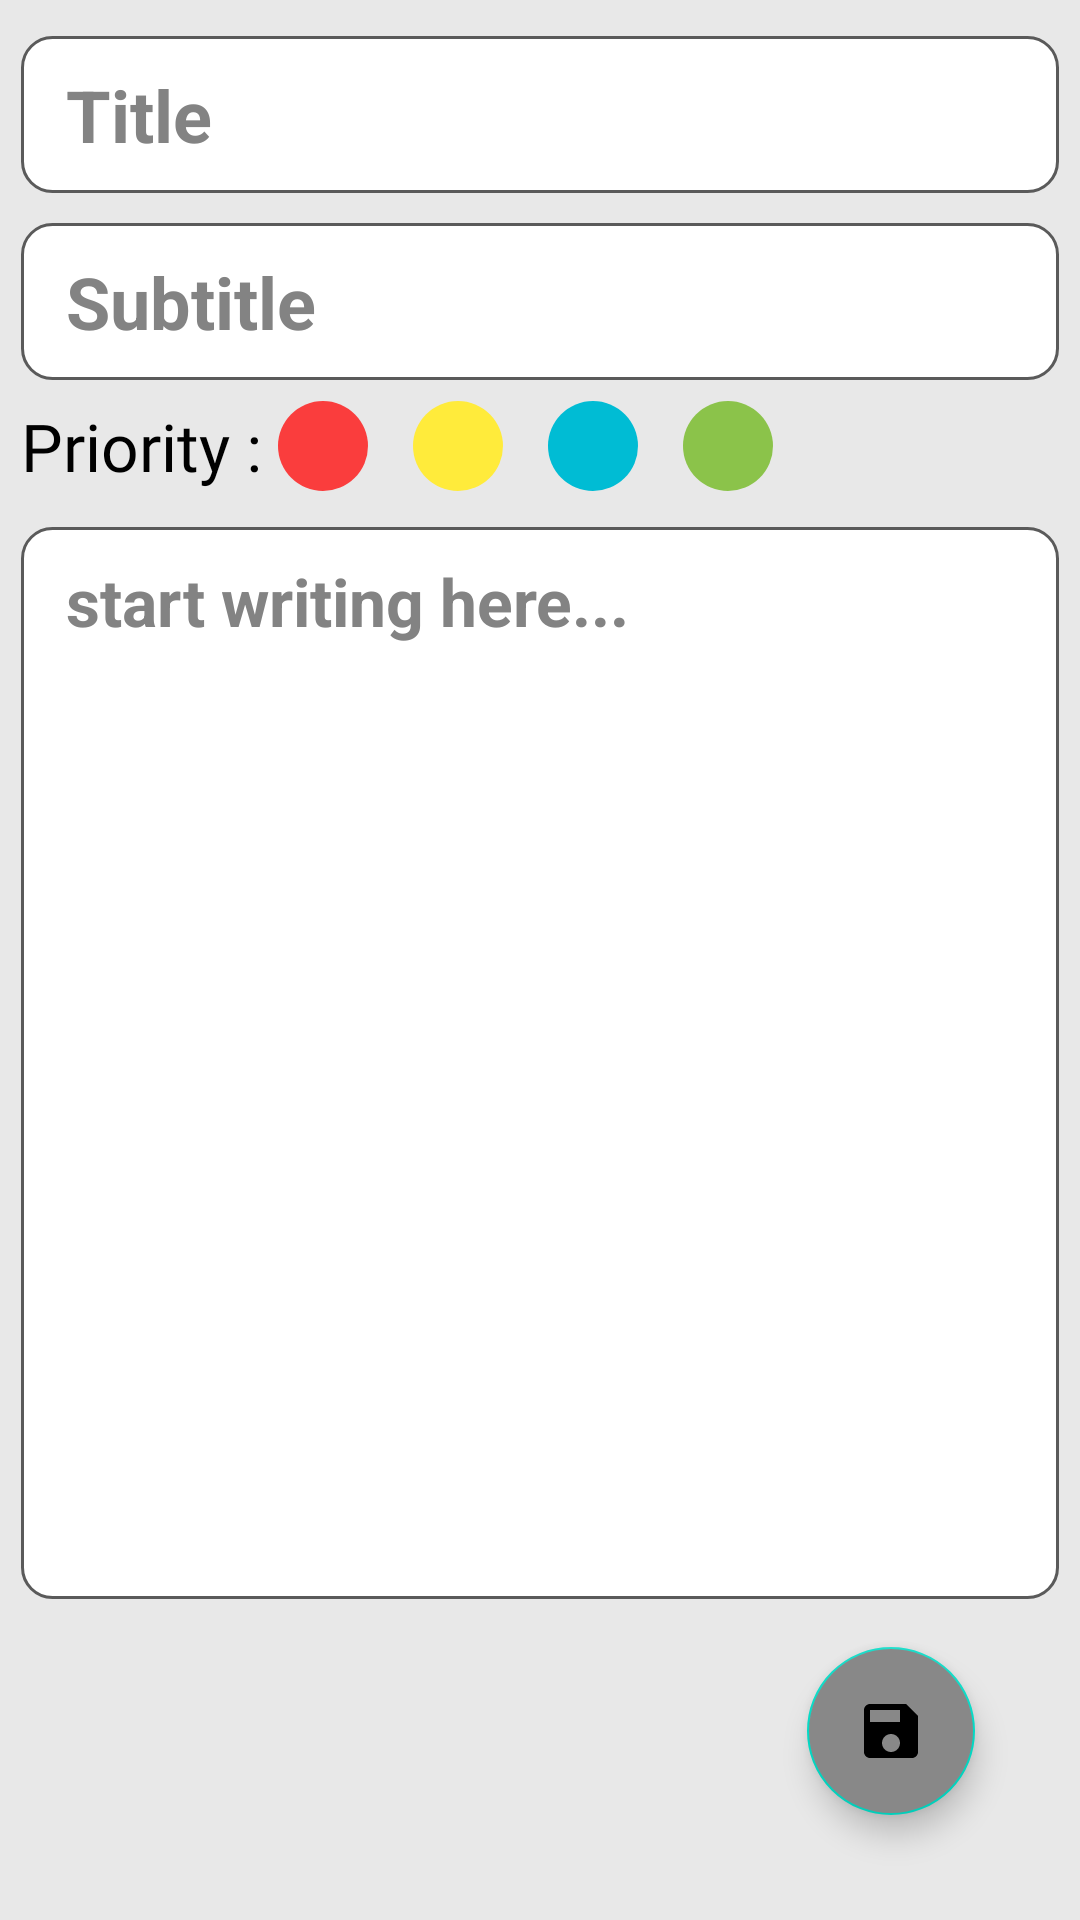

Produce the Android XML layout that renders to this screen, including the resource entries it uses.
<!-- AndroidManifest.xml: application theme Theme.NotesApp -->
<!-- res/layout/activity_create_note.xml -->
<?xml version="1.0" encoding="utf-8"?>
<androidx.constraintlayout.widget.ConstraintLayout xmlns:android="http://schemas.android.com/apk/res/android"
    xmlns:app="http://schemas.android.com/apk/res-auto"
    xmlns:tools="http://schemas.android.com/tools"
    android:layout_width="match_parent"
    android:layout_height="match_parent"
    android:background="#E8E8E8"

    tools:context=".Activity.CreateNoteActivity">
  <LinearLayout
      android:layout_width="match_parent"
      android:layout_height="match_parent"
      android:padding="7dp"
      android:orientation="vertical">
    <EditText
        android:layout_width="match_parent"
        android:layout_height="wrap_content"
        android:hint="Title"
        android:textColorHint="#838383"
        android:textStyle="bold"
        android:id="@+id/title_edittext"
        android:textSize="24dp"
        android:textColor="#373737"
        android:layout_marginBottom="10dp"
        android:layout_marginTop="5dp"
        android:paddingLeft="15dp"
        android:paddingTop="10dp"
        android:paddingBottom="10dp"
        android:paddingRight="15dp"
        android:background="@drawable/edittext_background"></EditText>
    <EditText
        android:layout_width="match_parent"
        android:layout_height="wrap_content"
        android:hint="Subtitle"
        android:textStyle="bold"
        android:textColorHint="#838383"
        android:textSize="24dp"
        android:textColor="#373737"
       android:paddingLeft="15dp"
        android:paddingTop="10dp"
        android:paddingBottom="10dp"
        android:paddingRight="15dp"
        android:id="@+id/subtitle_edittext"

        android:background="@drawable/edittext_background"></EditText>


<LinearLayout
    android:layout_width="match_parent"
    android:gravity="center_vertical"
    android:layout_height="wrap_content"
    android:layout_marginTop="7dp"
    android:layout_marginBottom="7dp"
    >

    <TextView
        android:layout_width="wrap_content"
        android:layout_height="wrap_content"
        android:textColor="@color/black"
        android:textSize="22dp"

        android:fontFamily="@font/baloo_bhai"

        android:text="Priority : "></TextView>
    <ImageView
        android:layout_width="30dp"
        android:layout_height="30dp"
        android:layout_marginRight="15dp"
        android:background="@drawable/priority1"
        android:id="@+id/priority1_selcted"
        android:src="@drawable/proritydone_icon"
        ></ImageView>
    <ImageView
        android:layout_width="30dp"
        android:layout_marginRight="15dp"
        android:layout_height="30dp"
        android:background="@drawable/proiority_2"
        android:id="@+id/priority2_selcted"

        ></ImageView>
    <ImageView
        android:layout_width="30dp"
        android:layout_height="30dp"
        android:layout_marginRight="15dp"

        android:background="@drawable/proiority_3"
        android:id="@+id/priority3_selcted"
        ></ImageView>
    <ImageView
        android:layout_width="30dp"
        android:layout_height="30dp"
        android:background="@drawable/proiority_4"
        android:layout_marginRight="15dp"

        android:id="@+id/priority4_selcted"
        ></ImageView>
</LinearLayout>
    <EditText
        android:layout_width="match_parent"
        android:layout_height="match_parent"
        android:hint="start writing here..."
        android:gravity="top"
        android:textStyle="bold"
        android:textSize="22dp"
        android:textColorHint="#838383"
        android:layout_marginBottom="100dp"
        android:layout_marginTop="5dp"
        android:textColor="#373737"
        android:id="@+id/notes_edittext"
        android:paddingLeft="15dp"
        android:paddingTop="10dp"
        android:paddingBottom="10dp"
        android:paddingRight="15dp"
        android:background="@drawable/edittext_background"></EditText>
  </LinearLayout>

    <com.google.android.material.floatingactionbutton.FloatingActionButton
        android:layout_width="wrap_content"
        android:layout_height="wrap_content"
        android:backgroundTint="#888888"

        android:src="@drawable/save_icon"
        android:id="@+id/savebutton"
        android:layout_marginRight="35dp"
        android:layout_marginBottom="35dp"
        app:layout_constraintBottom_toBottomOf="parent"
        app:layout_constraintEnd_toEndOf="parent">

    </com.google.android.material.floatingactionbutton.FloatingActionButton>
    <com.google.android.material.floatingactionbutton.FloatingActionButton
        android:layout_width="wrap_content"
        android:layout_height="wrap_content"
        android:backgroundTint="#FF4848"
        android:visibility="gone"
        android:src="@drawable/delete_icon"
        android:id="@+id/deletebutton"
        android:layout_marginLeft="35dp"
        android:layout_marginBottom="35dp"
        app:layout_constraintBottom_toBottomOf="parent"
        app:layout_constraintLeft_toLeftOf="parent"></com.google.android.material.floatingactionbutton.FloatingActionButton>
</androidx.constraintlayout.widget.ConstraintLayout>
<!-- resources referenced by this layout -->
<resources>
  <color name="black">#FF000000</color>
  <!-- drawable edittext_background (drawable) -->
  <?xml version="1.0" encoding="utf-8"?>
  <shape xmlns:android="http://schemas.android.com/apk/res/android"
      android:shape="rectangle"
      >
  <corners android:radius="10dp"></corners>
  <stroke android:width="1dp" android:color="#5A5A5A"></stroke>
  <solid android:color="@color/white"></solid>
  
  </shape>
  <!-- drawable priority1 (drawable) -->
  <?xml version="1.0" encoding="utf-8"?>
  <shape xmlns:android="http://schemas.android.com/apk/res/android"
      android:shape="oval"
      >
  <solid android:color="#FA3D3D"></solid>
  
  
  
  </shape>
  <!-- drawable proiority_2 (drawable) -->
  <?xml version="1.0" encoding="utf-8"?>
  <shape xmlns:android="http://schemas.android.com/apk/res/android"
      android:shape="oval"
      >
      <solid android:color="#FFEB3B"></solid>
  
  
  
  </shape>
  <!-- drawable proiority_3 (drawable) -->
  <?xml version="1.0" encoding="utf-8"?>
  <shape xmlns:android="http://schemas.android.com/apk/res/android"
      android:shape="oval"
      >
      <solid android:color="#00BCD4"></solid>
  
  
  
  </shape>
  <!-- drawable proiority_4 (drawable) -->
  <?xml version="1.0" encoding="utf-8"?>
  <shape xmlns:android="http://schemas.android.com/apk/res/android"
      android:shape="oval"
      >
      <solid android:color="#8BC34A"></solid>
  
  
  
  </shape>
  <!-- drawable save_icon (drawable) -->
  <vector xmlns:android="http://schemas.android.com/apk/res/android"
      android:width="24dp"
      android:height="24dp"
      android:viewportWidth="24"
      android:viewportHeight="24"
      android:tint="#7A050505">
    <path
        android:fillColor="@android:color/white"
        android:pathData="M17,3L5,3c-1.11,0 -2,0.9 -2,2v14c0,1.1 0.89,2 2,2h14c1.1,0 2,-0.9 2,-2L21,7l-4,-4zM12,19c-1.66,0 -3,-1.34 -3,-3s1.34,-3 3,-3 3,1.34 3,3 -1.34,3 -3,3zM15,9L5,9L5,5h10v4z"/>
  </vector>
  <style name="Theme.NotesApp" parent="Theme.MaterialComponents.DayNight.NoActionBar">
          
          <item name="colorPrimary">@color/purple_500</item>
          <item name="colorPrimaryVariant">@color/purple_700</item>
          <item name="colorOnPrimary">@color/white</item>
          
          <item name="colorSecondary">@color/teal_200</item>
          <item name="colorSecondaryVariant">@color/teal_700</item>
          <item name="colorOnSecondary">@color/black</item>
          <item name="android:textColorHint">@color/black</item>
  
          
          <item name="android:statusBarColor" tools:targetApi="l">?attr/colorPrimaryVariant</item>
          
      </style>
  <color name="white">#FFFFFFFF</color>
  <color name="purple_500">#FF6200EE</color>
  <color name="purple_700">#FF3700B3</color>
  <color name="teal_200">#FF03DAC5</color>
  <color name="teal_700">#FF018786</color>
</resources>
